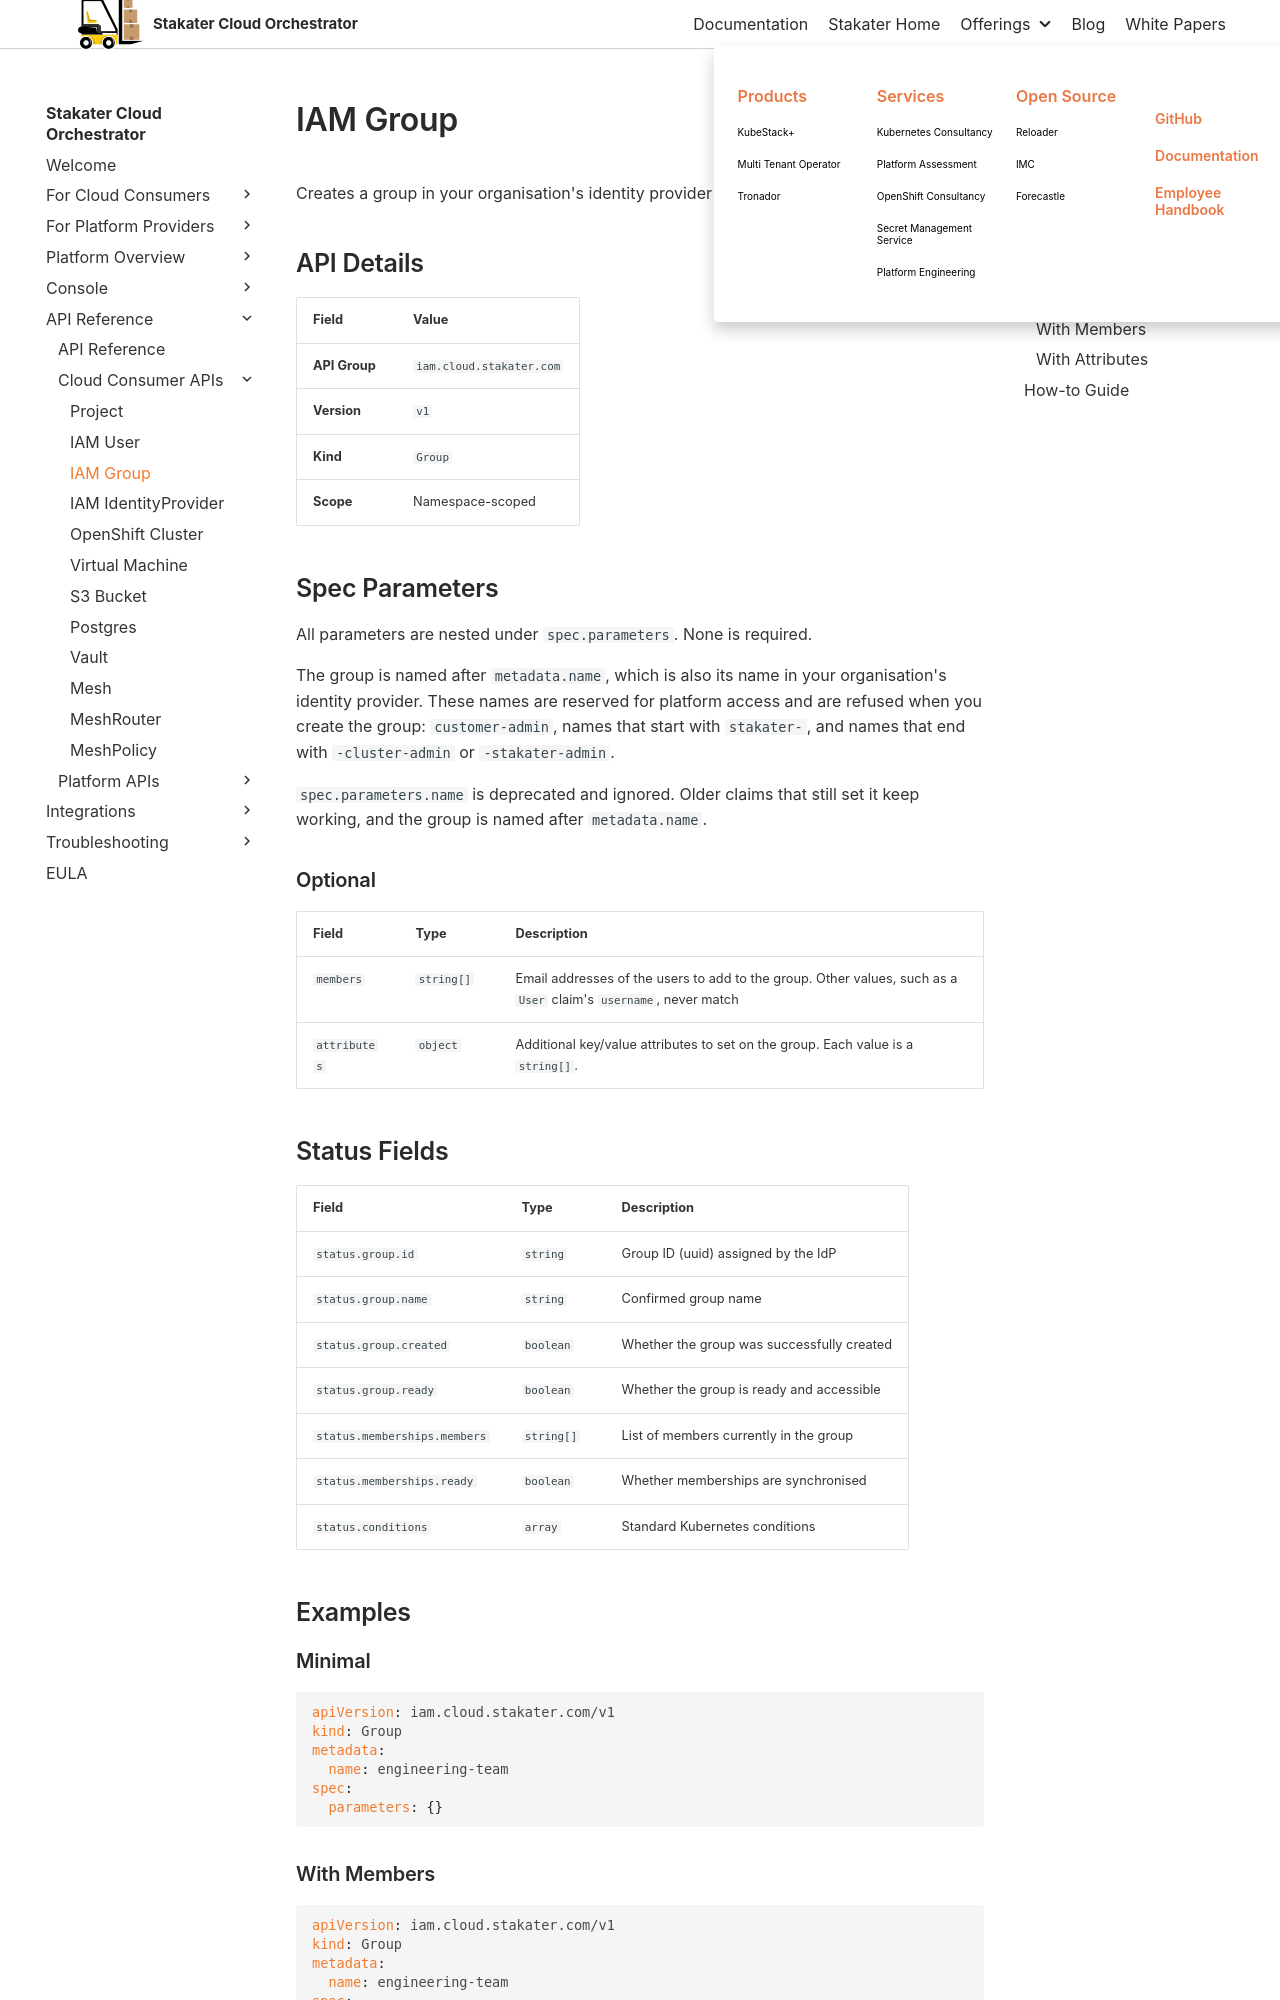

repository: stakater/sco-docs · page: main/api-reference/public-apis/iam-group.html · generator: mkdocs

# IAM Group

Creates a group in your organisation's identity provider and manages its membership.

## API Details

| Field | Value |
|-------|-------|
| **API Group** | `iam.cloud.stakater.com` |
| **Version** | `v1` |
| **Kind** | `Group` |
| **Scope** | Namespace-scoped |

## Spec Parameters

All parameters are nested under `spec.parameters`. None is required.

The group is named after `metadata.name`, which is also its name in your organisation's identity provider. These names are reserved for platform access and are refused when you create the group: `customer-admin`, names that start with `stakater-`, and names that end with `-cluster-admin` or `-stakater-admin`.

`spec.parameters.name` is deprecated and ignored. Older claims that still set it keep working, and the group is named after `metadata.name`.

### Optional

| Field | Type | Description |
|-------|------|-------------|
| `members` | `string[]` | Email addresses of the users to add to the group. Other values, such as a `User` claim's `username`, never match |
| `attributes` | `object` | Additional key/value attributes to set on the group. Each value is a `string[]`. |
